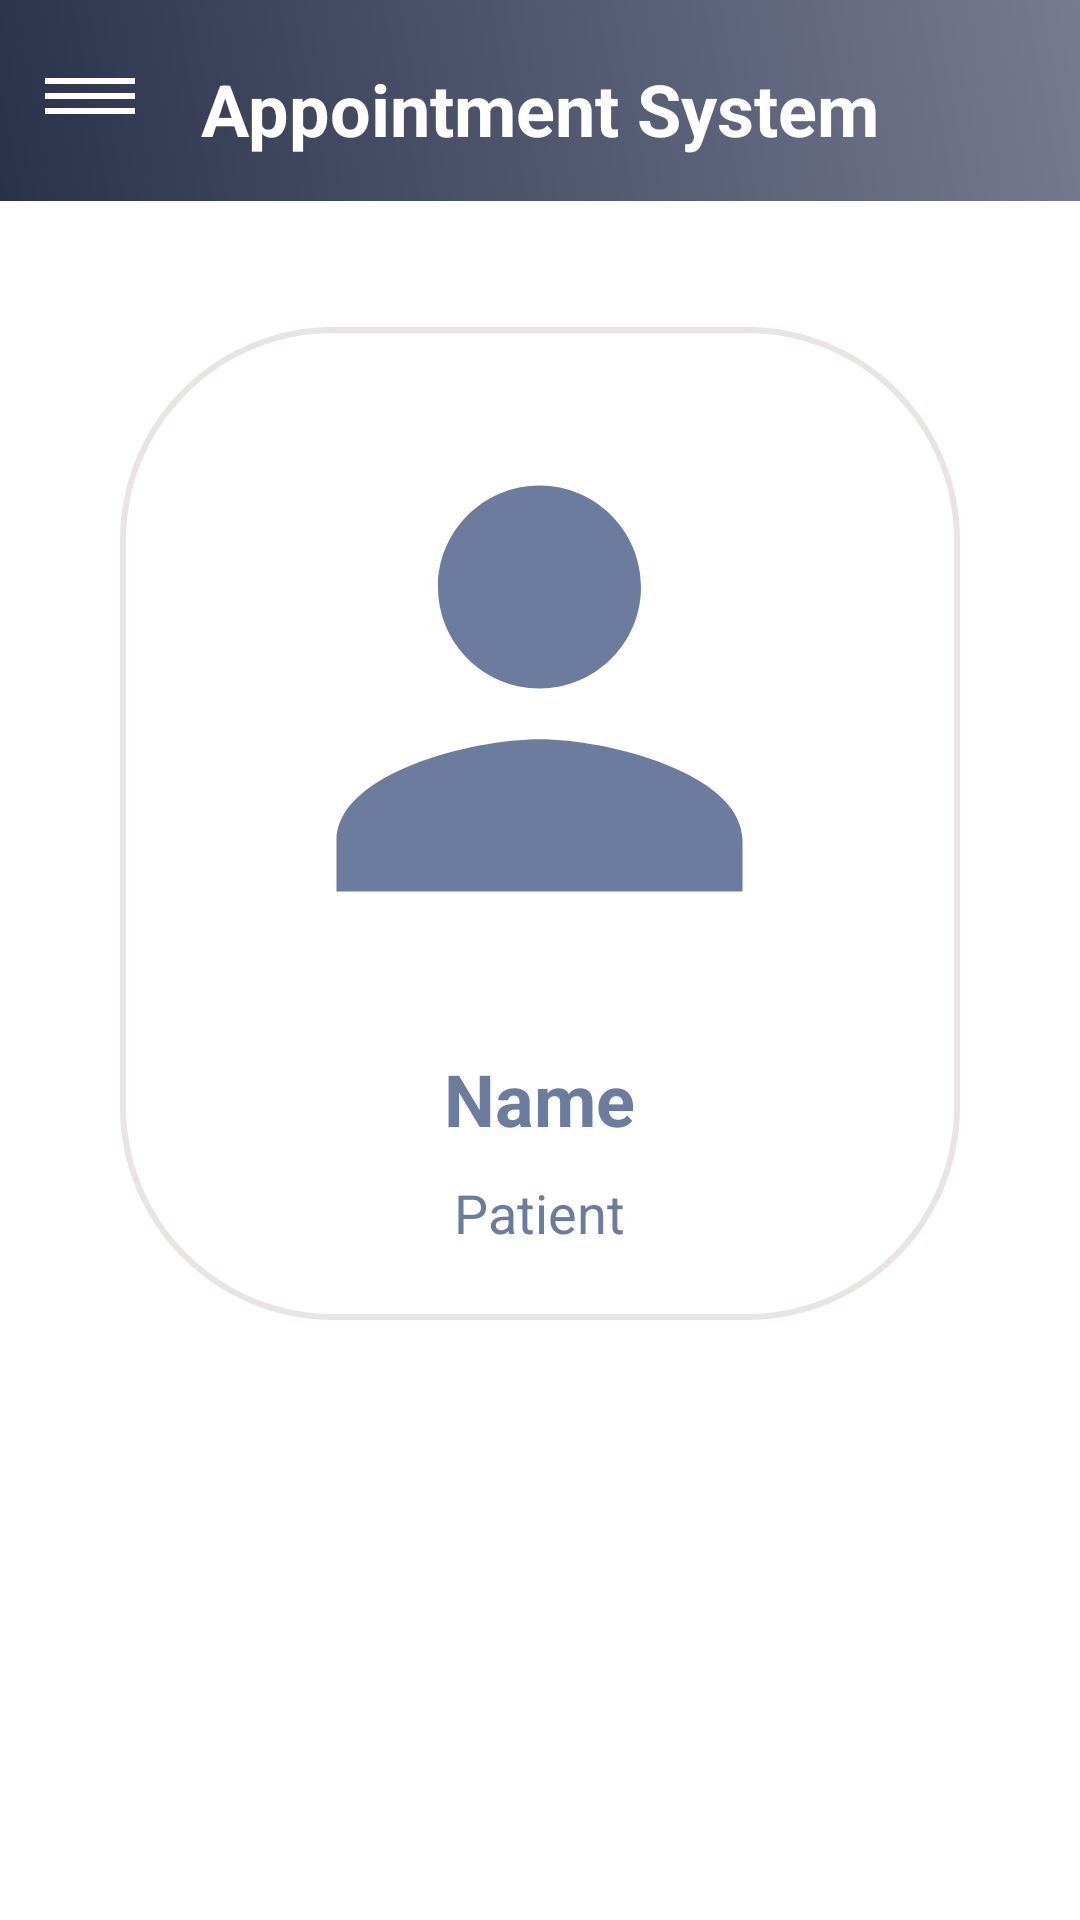

Write the Android layout XML for this screen, with the resource values it uses.
<!-- AndroidManifest.xml: application theme Theme.AppointmentSystem -->
<!-- res/layout/patient_dashboard_activity.xml -->
<?xml version="1.0" encoding="utf-8"?>
<androidx.constraintlayout.widget.ConstraintLayout
    xmlns:android="http://schemas.android.com/apk/res/android"
    xmlns:app="http://schemas.android.com/apk/res-auto"
    xmlns:tools="http://schemas.android.com/tools"
    android:layout_width="match_parent"
    android:layout_height="match_parent"
    android:background="#ffffff"
    tools:context=".PatientDashboardActivity">

    
    <LinearLayout
        android:id="@+id/header"
        android:layout_width="0dp"
        android:layout_height="67dp"
        android:background="@drawable/gradient_background"
        android:orientation="vertical"
        app:layout_constraintTop_toTopOf="parent"
        app:layout_constraintStart_toStartOf="parent"
        app:layout_constraintEnd_toEndOf="parent">

        
        <TextView
            android:id="@+id/header_text"
            android:layout_width="wrap_content"
            android:layout_height="wrap_content"
            android:layout_gravity="center"
            android:layout_marginTop="20dp"
            android:text="Appointment System"
            android:textColor="#FFFFFF"
            android:textSize="24sp"
            android:textStyle="bold" />
    </LinearLayout>

    
    <LinearLayout
        android:id="@+id/profile_section"
        android:layout_width="0dp"
        android:layout_height="wrap_content"
        android:layout_marginStart="40dp"
        android:layout_marginTop="42dp"
        android:layout_marginEnd="40dp"
        android:background="@drawable/input_bg"
        android:orientation="vertical"
        android:padding="20dp"
        app:layout_constraintTop_toBottomOf="@id/header"
        app:layout_constraintStart_toStartOf="parent"
        app:layout_constraintEnd_toEndOf="parent">

        
        <ImageView
            android:id="@+id/patient_img"
            android:layout_width="203dp"
            android:layout_height="201dp"
            android:layout_gravity="center_horizontal"
            android:layout_marginBottom="20dp"
            android:scaleType="centerCrop"
            android:src="@drawable/person_placeholder" />

        
        <TextView
            android:id="@+id/patient_name"
            android:layout_width="wrap_content"
            android:layout_height="42dp"
            android:layout_gravity="center"
            android:text="Name"
            android:textColor="@color/sidebar"
            android:textSize="24sp"
            android:textStyle="bold" />

        <TextView
            android:id="@+id/patient_info"
            android:layout_width="wrap_content"
            android:layout_height="28dp"
            android:layout_gravity="center"
            android:text="Patient"
            android:textColor="@color/sidebar"
            android:textSize="18sp" />
    </LinearLayout>

    
    <ImageButton
        android:id="@+id/options_menu"
        android:layout_width="wrap_content"
        android:layout_height="wrap_content"
        android:layout_marginTop="10dp"
        android:background="?attr/selectableItemBackgroundBorderless"
        android:padding="10dp"
        android:src="@drawable/threedots"
        app:layout_constraintTop_toTopOf="parent"
        app:layout_constraintStart_toStartOf="parent"
        app:tint="#ffffff" />

    
    <LinearLayout
        android:id="@+id/buttons_section"
        android:layout_width="0dp"
        android:layout_height="wrap_content"
        android:layout_marginStart="40dp"
        android:layout_marginEnd="40dp"
        android:orientation="vertical"
        android:padding="20dp"
        app:layout_constraintTop_toBottomOf="@+id/profile_section"
        app:layout_constraintStart_toStartOf="parent"
        app:layout_constraintEnd_toEndOf="parent">

        
        <Button
            android:id="@+id/profile_button"
            android:layout_width="match_parent"
            android:layout_height="wrap_content"
            android:layout_margin="10dp"
            android:background="@drawable/btn_bg"
            android:text="Profile"
            android:textColor="#FFFFFF" />


        
        <Button
            android:id="@+id/doctor_button"
            android:layout_width="match_parent"
            android:layout_height="wrap_content"
            android:layout_margin="10dp"
            android:background="@drawable/btn_bg"
            android:text="Doctor's List"
            android:textColor="#FFFFFF" />
    </LinearLayout>
</androidx.constraintlayout.widget.ConstraintLayout>
<!-- resources referenced by this layout -->
<resources>
  <color name="sidebar">#6c7c9e</color>
  <!-- drawable btn_bg (drawable) -->
  <?xml version="1.0" encoding="utf-8"?>
  <shape xmlns:android="http://schemas.android.com/apk/res/android">
  <solid android:background="@color/btn_color"/>
      <corners android:radius="70dp"/>
  </shape>
  <!-- drawable gradient_background (drawable) -->
  <?xml version="1.0" encoding="utf-8"?>
  <layer-list xmlns:android="http://schemas.android.com/apk/res/android">
      <item>
          <shape android:shape="rectangle">
              <gradient
                  android:startColor="@color/primary"
                  android:endColor="@color/background"
                  android:angle="45"/>
          </shape>
      </item>
  </layer-list>
  <!-- drawable input_bg (drawable) -->
  <?xml version="1.0" encoding="utf-8"?>
  <shape xmlns:android="http://schemas.android.com/apk/res/android">
  <stroke android:color="#E9E3E3" android:width="2dp"/>
      <corners android:radius="70dp"/>
  </shape>
  <!-- drawable person_placeholder (drawable) -->
  <vector android:height="24dp" android:tint="@color/sidebar"
      android:viewportHeight="24" android:viewportWidth="24"
      android:width="24dp" xmlns:android="http://schemas.android.com/apk/res/android">
      <path android:fillColor="#ffffff" android:pathData="M12,12c2.21,0 4,-1.79 4,-4s-1.79,-4 -4,-4 -4,1.79 -4,4 1.79,4 4,4zM12,14c-2.67,0 -8,1.34 -8,4v2h16v-2c0,-2.66 -5.33,-4 -8,-4z"/>
  </vector>
  <!-- drawable threedots (drawable) -->
  <vector android:height="24dp" android:tint="#FFFFFF"
      android:viewportHeight="24" android:viewportWidth="24"
      android:width="40dp" xmlns:android="http://schemas.android.com/apk/res/android">
      <path android:fillColor="@android:color/white" android:pathData="M3,18h18v-2L3,16v2zM3,13h18v-2L3,11v2zM3,6v2h18L21,6L3,6z"/>
  </vector>
  <style name="Theme.AppointmentSystem" parent="Base.Theme.AppointmentSystem" />
  <color name="btn_color">#008080</color>
  <color name="primary">#2A324B</color>
  <color name="background">#767B91 </color>
  <style name="Base.Theme.AppointmentSystem" parent="Theme.Material3.DayNight.NoActionBar">
          
          
      </style>
</resources>
